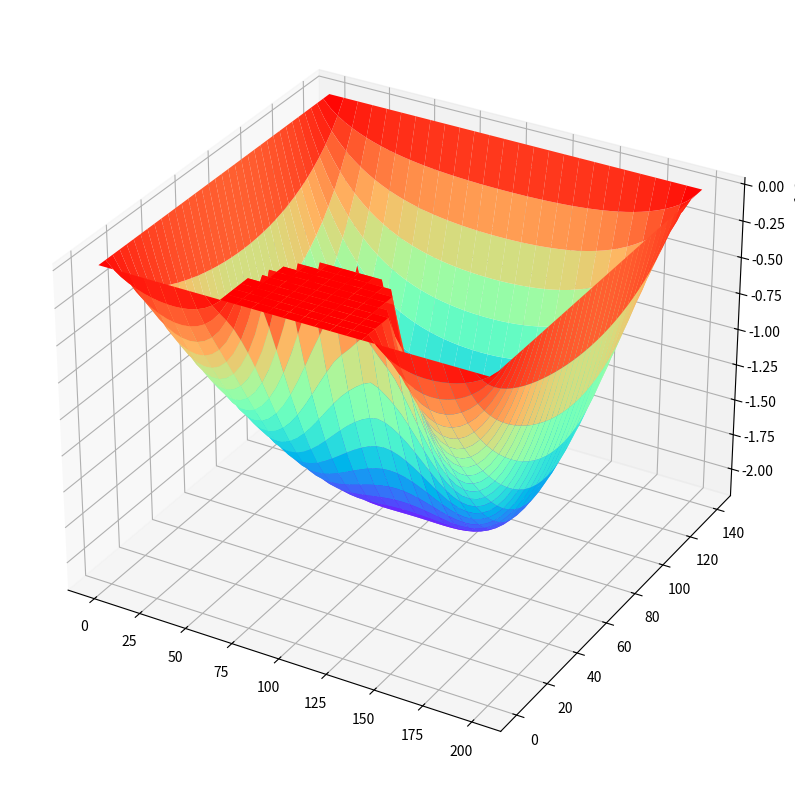
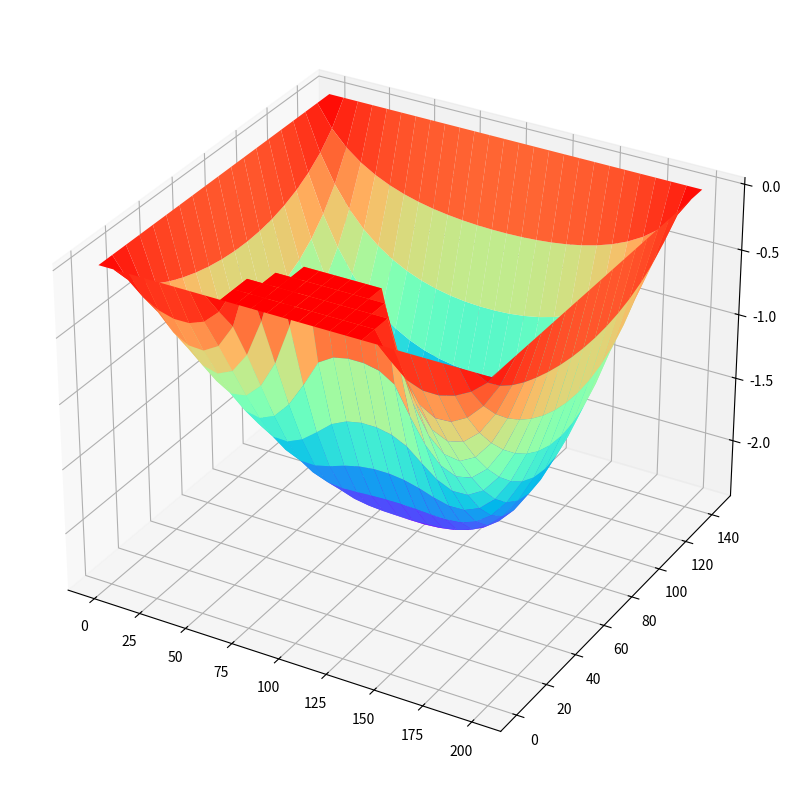
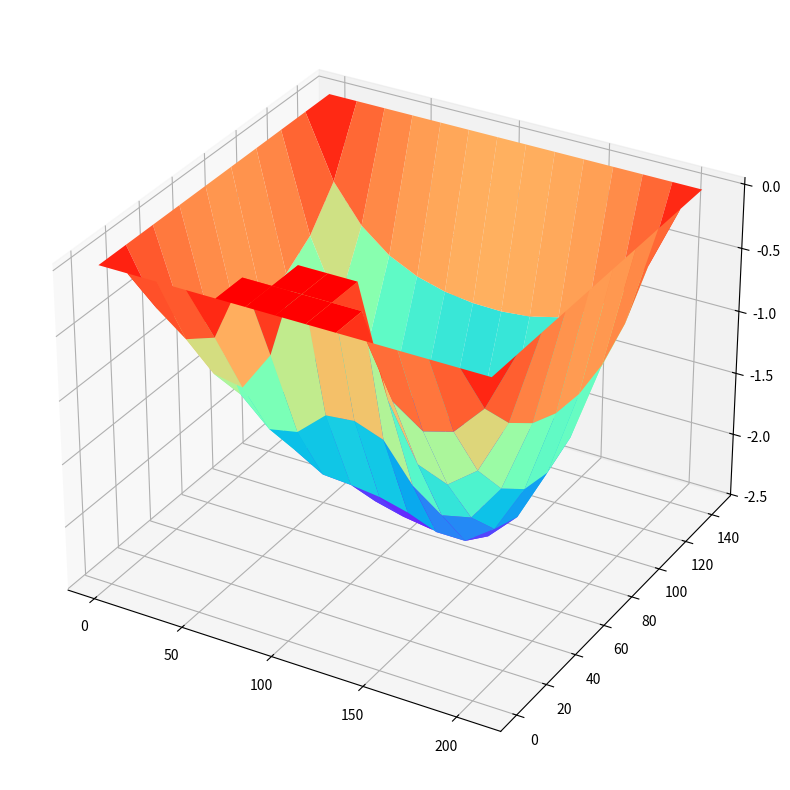

These charts were generated, in order, by the following Python code:
import numpy as np
import matplotlib.pyplot as plt
import typing as tp
import scipy.sparse.linalg as spa_linalg

from math import *


VARIANT_NUMBER = 25
width = 200
height = 140
radius = 40
thickness = 2
P = 70 * 10**9
E = 60
v = 0.28
function = lambda x, y: P / (E * thickness**3 / (12 * (1 - v**2)))


def solve(width: float, height: float, radius: float,
          function: tp.Callable[[float, float], float], step: float) -> np.array:
    cols_amount = int(ceil(width / step)) + 1
    rows_amount = int(ceil(height / step)) + 1

    total_equations_amount = cols_amount * rows_amount
    A = np.zeros((total_equations_amount, total_equations_amount))

    b = np.zeros(total_equations_amount)

    def get_mapped_index(i: int, j: int) -> int:
        return cols_amount * i + j

    def is_bound_point(i: int, j: int) -> bool:
        x, y = i * step, j * step
        if np.isclose(x, 0) or np.isclose(y, 0):
            return True
        elif x >= height or y >= width:
            return True
        elif x ** 2 + (y - width / 2) ** 2 <= radius ** 2:
            return True
        else:
            return False

    for i in range(rows_amount):
        for j in range(cols_amount):
            if not is_bound_point(i, j):
                A[get_mapped_index(i, j), get_mapped_index(i, j - 1)] = 1
                A[get_mapped_index(i, j), get_mapped_index(i, j + 1)] = 1
                A[get_mapped_index(i, j), get_mapped_index(i - 1, j)] = 1
                A[get_mapped_index(i, j), get_mapped_index(i + 1, j)] = 1
                A[get_mapped_index(i, j), get_mapped_index(i, j)] = -4

                b[get_mapped_index(i, j)] = function(i * step, j * step) * step ** 2
            else:
                A[get_mapped_index(i, j), get_mapped_index(i, j)] = 1

    solution = spa_linalg.cg(A, b)[0]
    return solution.reshape((rows_amount, cols_amount))


def plot_solution(solution: np.array, width: float, height: float, step: float) -> None:
    y = np.arange(0, height + step, step)
    x = np.arange(0, width + step, step)
    X, Y = np.meshgrid(x, y)

    fig = plt.figure(figsize=(10, 10))
    ax = plt.axes(projection='3d')
    ax.plot_surface(X, Y, solution, cmap='rainbow')


solution = solve(width, height, radius, function, 4)
plot_solution(solution, width, height, 4)

solution = solve(width, height, radius, function, 8)
plot_solution(solution, width, height, 8)

solution = solve(width, height, radius, function, 16)
plot_solution(solution, width, height, 16)